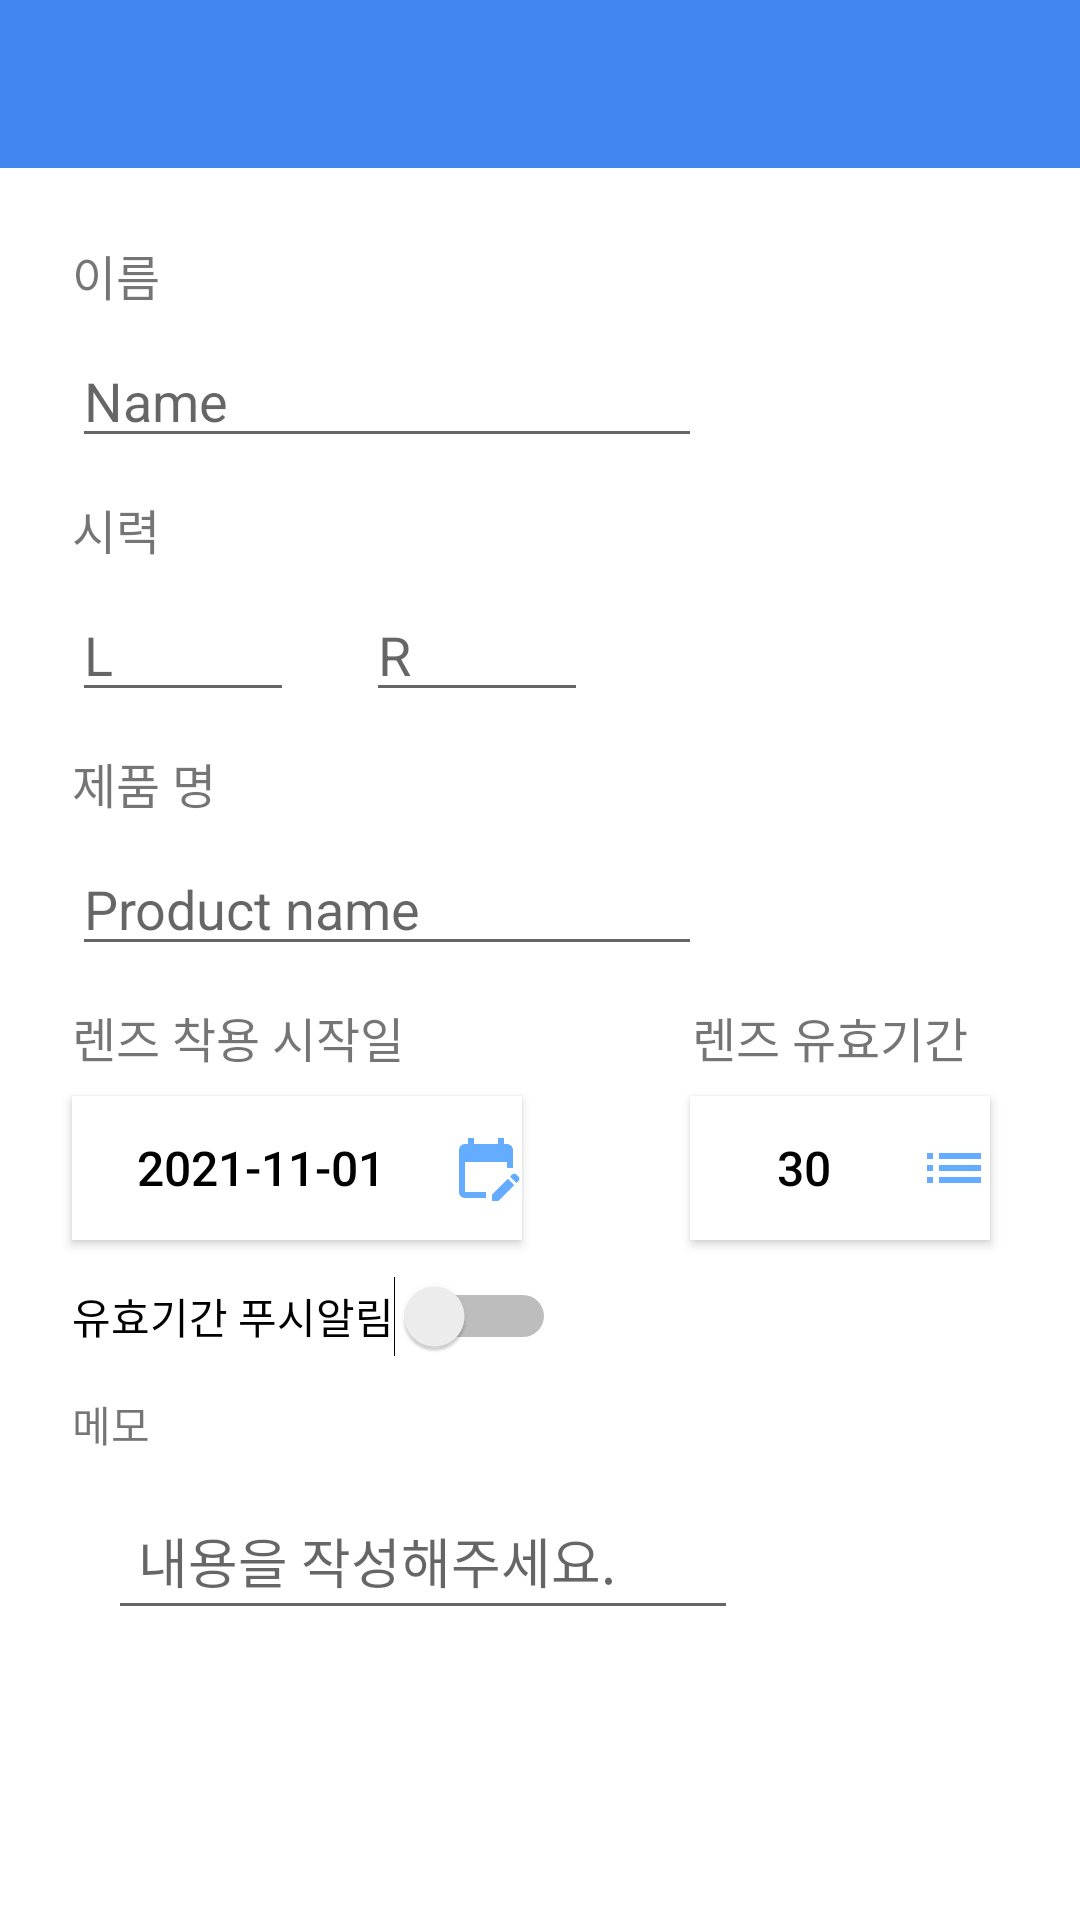

This screen was rendered from an Android layout file. Write that file and the resources it references.
<!-- AndroidManifest.xml: activity theme Theme.ContactLensManagement -->
<!-- res/layout/activity_lens_info.xml -->
<?xml version="1.0" encoding="utf-8"?>
<androidx.constraintlayout.widget.ConstraintLayout xmlns:android="http://schemas.android.com/apk/res/android"
    xmlns:app="http://schemas.android.com/apk/res-auto"
    xmlns:tools="http://schemas.android.com/tools"
    android:layout_width="match_parent"
    android:layout_height="match_parent"
    tools:context=".LensInfoActivity">

    <ScrollView
        android:layout_width="match_parent"
        android:layout_height="match_parent"
        app:layout_constraintBottom_toBottomOf="parent"
        app:layout_constraintEnd_toEndOf="parent"
        app:layout_constraintStart_toStartOf="parent"
        app:layout_constraintTop_toTopOf="parent">

        <androidx.constraintlayout.widget.ConstraintLayout
            android:layout_width="match_parent"
            android:layout_height="match_parent"
            app:layout_constraintBottom_toBottomOf="parent"
            app:layout_constraintEnd_toEndOf="parent"
            app:layout_constraintStart_toStartOf="parent"
            app:layout_constraintTop_toTopOf="parent">


            <androidx.appcompat.widget.Toolbar
                android:id="@+id/toolbar"
                android:layout_width="match_parent"
                android:layout_height="?attr/actionBarSize"
                android:background="?attr/colorPrimary"
                android:minHeight="?attr/actionBarSize"
                android:theme="?attr/actionBarTheme"
                app:layout_constraintEnd_toEndOf="parent"
                app:layout_constraintStart_toStartOf="parent"
                app:layout_constraintTop_toTopOf="parent" />

            <TextView
                android:id="@+id/textView4"
                android:layout_width="wrap_content"
                android:layout_height="wrap_content"
                android:layout_marginStart="24dp"
                android:layout_marginLeft="24dp"
                android:layout_marginTop="24dp"
                android:text="이름"
                android:textSize="16dp"
                app:layout_constraintStart_toStartOf="parent"
                app:layout_constraintTop_toBottomOf="@+id/toolbar" />

            <EditText
                android:id="@+id/nameEditText"
                android:layout_width="wrap_content"
                android:layout_height="wrap_content"
                android:layout_marginStart="24dp"
                android:layout_marginLeft="24dp"
                android:layout_marginTop="8dp"
                android:ems="10"
                android:hint="Name"
                android:inputType="textPersonName"
                android:text=""
                app:layout_constraintStart_toStartOf="parent"
                app:layout_constraintTop_toBottomOf="@+id/textView4" />

            <TextView
                android:id="@+id/textView5"
                android:layout_width="wrap_content"
                android:layout_height="wrap_content"
                android:layout_marginStart="24dp"
                android:layout_marginLeft="24dp"
                android:layout_marginTop="12dp"
                android:text="시력"
                android:textSize="16dp"
                app:layout_constraintStart_toStartOf="parent"
                app:layout_constraintTop_toBottomOf="@+id/nameEditText" />

            <EditText
                android:id="@+id/leftSightEditText"
                android:layout_width="74dp"
                android:layout_height="wrap_content"
                android:layout_marginStart="24dp"
                android:layout_marginLeft="24dp"
                android:layout_marginTop="8dp"
                android:ems="10"
                android:hint="L"
                android:inputType="numberDecimal"
                app:layout_constraintStart_toStartOf="parent"
                app:layout_constraintTop_toBottomOf="@+id/textView5" />

            <EditText
                android:id="@+id/rightSightEditText"
                android:layout_width="74dp"
                android:layout_height="wrap_content"
                android:layout_marginStart="24dp"
                android:layout_marginLeft="24dp"
                android:layout_marginTop="8dp"
                android:ems="10"
                android:hint="R"
                android:inputType="numberDecimal"
                app:layout_constraintStart_toEndOf="@+id/leftSightEditText"
                app:layout_constraintTop_toBottomOf="@+id/textView5" />

            <TextView
                android:id="@+id/textView8"
                android:layout_width="wrap_content"
                android:layout_height="wrap_content"
                android:layout_marginStart="24dp"
                android:layout_marginLeft="24dp"
                android:layout_marginTop="12dp"
                android:text="제품 명"
                android:textSize="16dp"
                app:layout_constraintStart_toStartOf="parent"
                app:layout_constraintTop_toBottomOf="@+id/leftSightEditText" />

            <EditText
                android:id="@+id/productNameEditText"
                android:layout_width="wrap_content"
                android:layout_height="wrap_content"
                android:layout_marginStart="24dp"
                android:layout_marginLeft="24dp"
                android:layout_marginTop="8dp"
                android:ems="10"
                android:hint="Product name"
                android:inputType="textPersonName"
                app:layout_constraintStart_toStartOf="parent"
                app:layout_constraintTop_toBottomOf="@+id/textView8" />

            <TextView
                android:id="@+id/textView9"
                android:layout_width="wrap_content"
                android:layout_height="wrap_content"
                android:layout_marginStart="24dp"
                android:layout_marginLeft="24dp"
                android:layout_marginTop="12dp"
                android:text="렌즈 착용 시작일"
                android:textSize="16dp"
                app:layout_constraintStart_toStartOf="parent"
                app:layout_constraintTop_toBottomOf="@+id/productNameEditText" />

            <TextView
                android:id="@+id/textView10"
                android:layout_width="wrap_content"
                android:layout_height="wrap_content"
                android:layout_marginStart="96dp"
                android:layout_marginLeft="96dp"
                android:layout_marginTop="12dp"
                android:text="렌즈 유효기간"
                android:textSize="16dp"
                app:layout_constraintStart_toEndOf="@+id/textView9"
                app:layout_constraintTop_toBottomOf="@+id/productNameEditText" />

            <Button
                android:id="@+id/button2"
                android:layout_width="150dp"
                android:layout_height="48dp"
                android:layout_marginStart="24dp"
                android:layout_marginLeft="24dp"
                android:layout_marginTop="8dp"
                android:background="@android:color/white"
                android:drawableRight="@drawable/ic_baseline_edit_calendar_24"
                android:gravity="center"
                android:text="2021-11-01"
                android:textColor="@color/black"
                android:textSize="16dp"
                app:layout_constraintStart_toStartOf="parent"
                app:layout_constraintTop_toBottomOf="@+id/textView9" />


            <Switch
                android:id="@+id/alarmSwitch"
                android:layout_width="wrap_content"
                android:layout_height="wrap_content"
                android:layout_marginStart="24dp"
                android:layout_marginLeft="24dp"
                android:layout_marginTop="12dp"
                android:text="유효기간 푸시알림"
                app:layout_constraintStart_toStartOf="parent"
                app:layout_constraintTop_toBottomOf="@+id/button2" />

            <TextView
                android:id="@+id/textView12"
                android:layout_width="wrap_content"
                android:layout_height="wrap_content"
                android:layout_marginStart="24dp"
                android:layout_marginLeft="24dp"
                android:layout_marginTop="12dp"
                android:text="메모"
                app:layout_constraintStart_toStartOf="parent"
                app:layout_constraintTop_toBottomOf="@+id/alarmSwitch" />

            <Button
                android:id="@+id/button3"
                android:layout_width="100dp"
                android:layout_height="48dp"
                android:layout_marginStart="56dp"
                android:layout_marginLeft="56dp"
                android:layout_marginTop="8dp"
                android:background="@android:color/white"
                android:drawableRight="@drawable/ic_baseline_list_24"
                android:gravity="center"
                android:text="30"
                android:textColor="@color/black"
                android:textSize="16dp"
                app:layout_constraintStart_toEndOf="@+id/button2"
                app:layout_constraintTop_toBottomOf="@+id/textView10" />

            <EditText
                android:id="@+id/memoEditText"
                android:layout_width="wrap_content"
                android:layout_height="match_parent"
                android:layout_marginStart="36dp"
                android:layout_marginLeft="36dp"
                android:layout_marginTop="12dp"
                android:ems="10"
                android:hint="내용을 작성해주세요."
                android:inputType="none"
                android:padding="10dp"
                app:layout_constraintStart_toStartOf="parent"
                app:layout_constraintTop_toBottomOf="@+id/textView12" />

        </androidx.constraintlayout.widget.ConstraintLayout>

    </ScrollView>


</androidx.constraintlayout.widget.ConstraintLayout>
<!-- resources referenced by this layout -->
<resources>
  <color name="black">#FF000000</color>
  <!-- drawable ic_baseline_edit_calendar_24 (drawable) -->
  <vector android:height="24dp" android:tint="#63ACFF"
      android:viewportHeight="24" android:viewportWidth="24"
      android:width="24dp" xmlns:android="http://schemas.android.com/apk/res/android">
      <path android:fillColor="@android:color/white" android:pathData="M12,22H5c-1.11,0 -2,-0.9 -2,-2L3.01,6c0,-1.1 0.88,-2 1.99,-2h1V2h2v2h8V2h2v2h1c1.1,0 2,0.9 2,2v6h-2v-2H5v10h7V22zM22.13,16.99l0.71,-0.71c0.39,-0.39 0.39,-1.02 0,-1.41l-0.71,-0.71c-0.39,-0.39 -1.02,-0.39 -1.41,0l-0.71,0.71L22.13,16.99zM21.42,17.7l-5.3,5.3H14v-2.12l5.3,-5.3L21.42,17.7z"/>
  </vector>
  <!-- drawable ic_baseline_list_24 (drawable) -->
  <vector android:autoMirrored="true" android:height="24dp"
      android:tint="#63ACFF" android:viewportHeight="24"
      android:viewportWidth="24" android:width="24dp" xmlns:android="http://schemas.android.com/apk/res/android">
      <path android:fillColor="@android:color/white" android:pathData="M3,13h2v-2L3,11v2zM3,17h2v-2L3,15v2zM3,9h2L5,7L3,7v2zM7,13h14v-2L7,11v2zM7,17h14v-2L7,15v2zM7,7v2h14L21,7L7,7z"/>
  </vector>
  <style name="Theme.ContactLensManagement" parent="Theme.MaterialComponents.DayNight.DarkActionBar">
          
          <item name="colorPrimary">@color/splash_background_color</item>
          <item name="colorPrimaryVariant">@color/splash_background_color</item>
          <item name="colorOnPrimary">@color/white</item>
          
          <item name="colorSecondary">@color/teal_200</item>
          <item name="colorSecondaryVariant">@color/teal_700</item>
          <item name="colorOnSecondary">@color/black</item>
          
          <item name="android:statusBarColor" tools:targetApi="l">?attr/colorPrimaryVariant</item>
          
      </style>
  <color name="splash_background_color">#4186EF</color>
  <color name="white">#FFFFFFFF</color>
  <color name="teal_200">#FF03DAC5</color>
  <color name="teal_700">#FF018786</color>
</resources>
